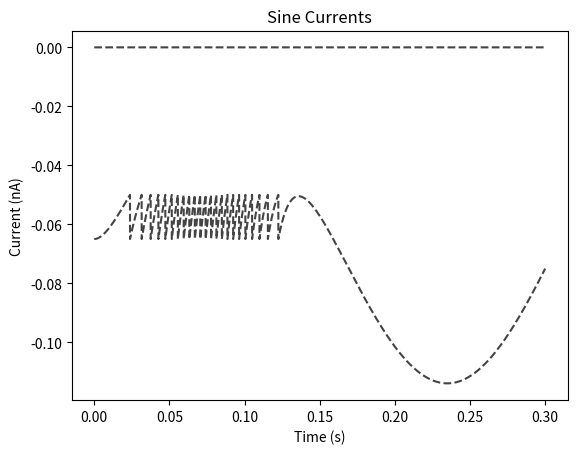

Reproduce this figure in Python.
import matplotlib.pyplot as plt
import math

'''
Try two other choices for Ie(t) (A periodic function for example).  
Add the graphs showing the current and voltage traces to your notes.
'''

# [redacted]

# Set constants

R_membrane = 1 * 10 ** 7
V_threshold = -50 * (10 ** -3)
tau = 0.01
dt = 1 * (10**-5)
EL = -0.065
dv = 0

# Initialize dictionaries to place calculated values

V = {}
I_e = {}

t = 0
V[t] = EL
t_f = 0.3

# Count resets
counter = 0

# Obtain potentials by scanning across time range

while t < t_f:
    I_e_sine = math.sin(t / t_f * 2 * math.pi) * 5 * (10 ** -9)
    I_e[t] = I_e_sine
    dv = (dt / tau) * ((EL - V[t]) + (R_membrane * I_e_sine))

    V_temp = V[t] + dv
    t = t + dt

    V[t] = V_temp

    if V[t] >= V_threshold:
        V[t] = EL
        counter = counter + 1

# Plot axes

plt.plot(list(V.keys()), list(V.values()), color='#444444', linestyle='--', label='')
plt.xlabel('Time (s)')
plt.ylabel('Potential (mV)')
plt.title('Sine Potentials for ' + str(counter) + ' Trials')
plt.show()

plt.plot(list(I_e.keys()), list(I_e.values()), color='#444444', linestyle='--', label='')
plt.xlabel('Time (s)')
plt.ylabel('Current (nA)')
plt.title('Sine Currents')
plt.show()

print(counter)

'''
# clear
V.clear()
V[t] = EL

t = 0

# Obtain potentials by scanning across time range

while t < t_f:
    I_e_cosine = math.cos(t / t_f * (360))
    dv = (dt / tau) * ((EL - V[t]) + (R_membrane * I_e_cosine))
    V_temp = V[t] + dv
    t = t + dt

    V[t] = V_temp

    if V[t] >= V_threshold:
        V[t] = EL

# Plot axes

plt.plot(list(V.keys()), list(V.values()), color='#444444', linestyle='--', label='')
plt.xlabel('Time (s)')
plt.ylabel('Potential (mV)')
plt.title('Cosine Regression')
plt.show()
'''